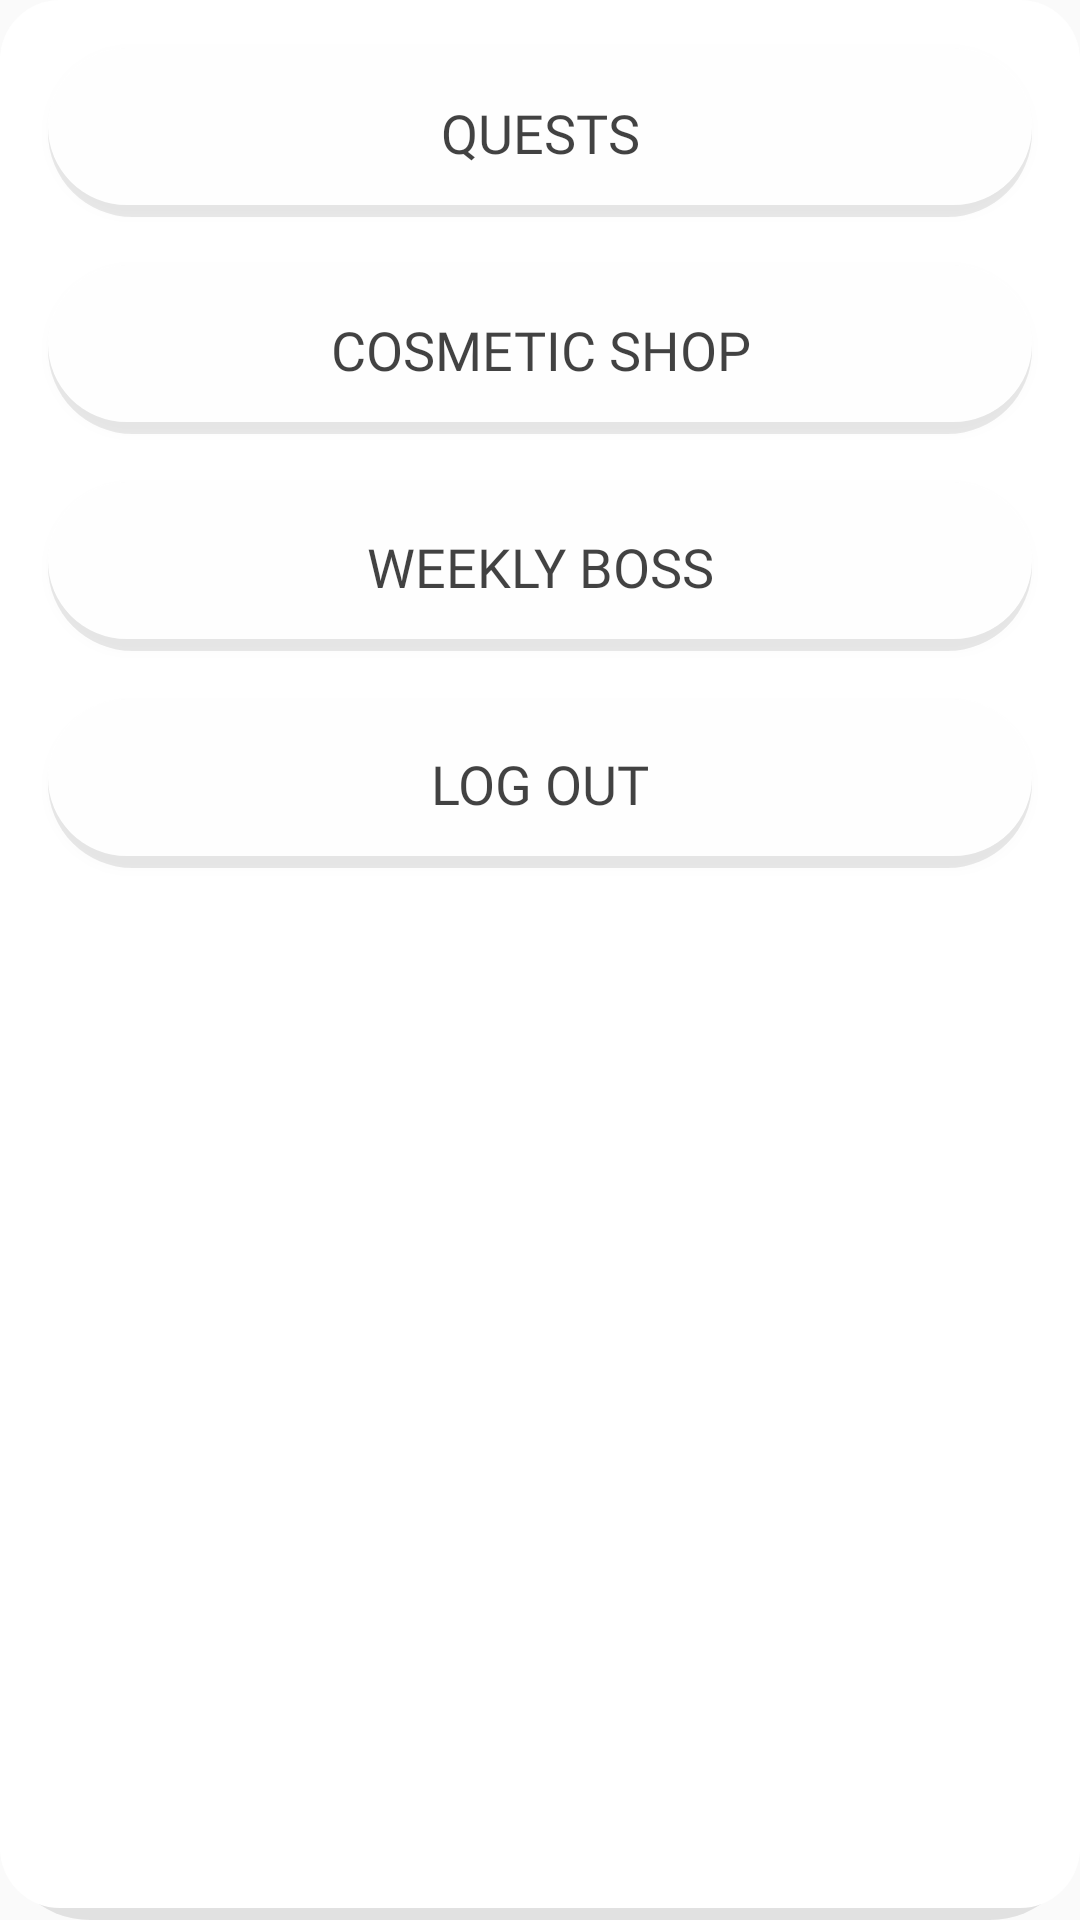

This screen was rendered from an Android layout file. Write that file and the resources it references.
<!-- AndroidManifest.xml: application theme Theme.AppCompat.Light.NoActionBar -->
<!-- res/layout/module_nav_menu_child.xml -->
<?xml version="1.0" encoding="utf-8"?>
<androidx.constraintlayout.widget.ConstraintLayout xmlns:android="http://schemas.android.com/apk/res/android"
    xmlns:app="http://schemas.android.com/apk/res-auto"
    xmlns:tools="http://schemas.android.com/tools"
    android:id="@+id/dropdownNavRoot"
    android:layout_width="match_parent"
    android:layout_height="match_parent"
    android:clickable="false"
    android:focusable="false">

    <FrameLayout
        android:id="@+id/dropdownContainer"
        android:layout_width="0dp"
        android:layout_height="0dp"
        android:visibility="visible"
        app:layout_constraintBottom_toBottomOf="parent"
        app:layout_constraintEnd_toEndOf="parent"
        app:layout_constraintStart_toStartOf="parent"
        app:layout_constraintTop_toTopOf="parent">

        <LinearLayout
            android:id="@+id/dropdownLinearView"
            android:layout_width="match_parent"
            android:layout_height="match_parent"
            android:alpha="1"
            android:background="@drawable/rectangle_rounded"
            android:orientation="vertical">

            <Button
                android:id="@+id/navQueueButton2"
                android:layout_width="match_parent"
                android:layout_height="wrap_content"
                android:layout_marginStart="16dp"
                android:layout_marginTop="16dp"
                android:layout_marginEnd="16dp"
                android:alpha="0.85"
                android:background="@drawable/rectangle_rounded2"
                android:fontFamily="@font/eb_garamond_semibold"
                android:minWidth="200dp"
                android:padding="16dp"
                android:text="Quests"
                android:textAlignment="center"
                android:textSize="18sp" />

            <Button
                android:id="@+id/navShopButton"
                android:layout_width="match_parent"
                android:layout_height="wrap_content"
                android:layout_marginStart="16dp"
                android:layout_marginTop="16dp"
                android:layout_marginEnd="16dp"
                android:alpha="0.85"
                android:background="@drawable/rectangle_rounded2"
                android:fontFamily="@font/eb_garamond_semibold"
                android:minWidth="200dp"
                android:padding="16dp"
                android:text="Cosmetic Shop"
                android:textAlignment="center"
                android:textSize="18sp" />

            <Button
                android:id="@+id/navBossButton"
                android:layout_width="match_parent"
                android:layout_height="wrap_content"
                android:layout_marginStart="16dp"
                android:layout_marginTop="16dp"
                android:layout_marginEnd="16dp"
                android:alpha="0.85"
                android:background="@drawable/rectangle_rounded2"
                android:fontFamily="@font/eb_garamond_semibold"
                android:minWidth="200dp"
                android:padding="16dp"
                android:text="Weekly Boss"
                android:textAlignment="center"
                android:textSize="18sp" />

            <Button
                android:id="@+id/navLogoutButton2"
                android:layout_width="match_parent"
                android:layout_height="wrap_content"
                android:layout_marginStart="16dp"
                android:layout_marginTop="16dp"
                android:layout_marginEnd="16dp"
                android:alpha="0.85"
                android:background="@drawable/rectangle_rounded2"
                android:fontFamily="@font/eb_garamond_semibold"
                android:minWidth="200dp"
                android:padding="16dp"
                android:text="Log Out"
                android:textAlignment="center"
                android:textSize="18sp" />

        </LinearLayout>
    </FrameLayout>
</androidx.constraintlayout.widget.ConstraintLayout>
<!-- resources referenced by this layout -->
<resources>
  <!-- drawable rectangle_rounded (drawable) -->
  <?xml version="1.0" encoding="utf-8"?>
  <layer-list xmlns:android="http://schemas.android.com/apk/res/android">
      <item>
          <shape>
              <padding
                  android:bottom="4dp" />
              <corners android:radius="30dp" />
              <solid android:color="#1A000000" />
          </shape>
      </item>
      <item>
          <shape>
              <corners android:radius="20dp" />
              <solid android:color="@color/white" />
          </shape>
      </item>
  </layer-list>
  <!-- drawable rectangle_rounded2 (drawable) -->
  <?xml version="1.0" encoding="utf-8"?>
  <layer-list xmlns:android="http://schemas.android.com/apk/res/android">
      <item>
          <shape>
              <padding
                  android:bottom="4dp" />
              <corners android:radius="310dp" />
              <solid android:color="#1A000000" />
          </shape>
      </item>
      <item>
          <shape>
              <corners android:radius="300dp" />
              <solid android:color="@color/white" />
          </shape>
      </item>
  </layer-list>
  <color name="white">#FFFFFFFF</color>
</resources>
